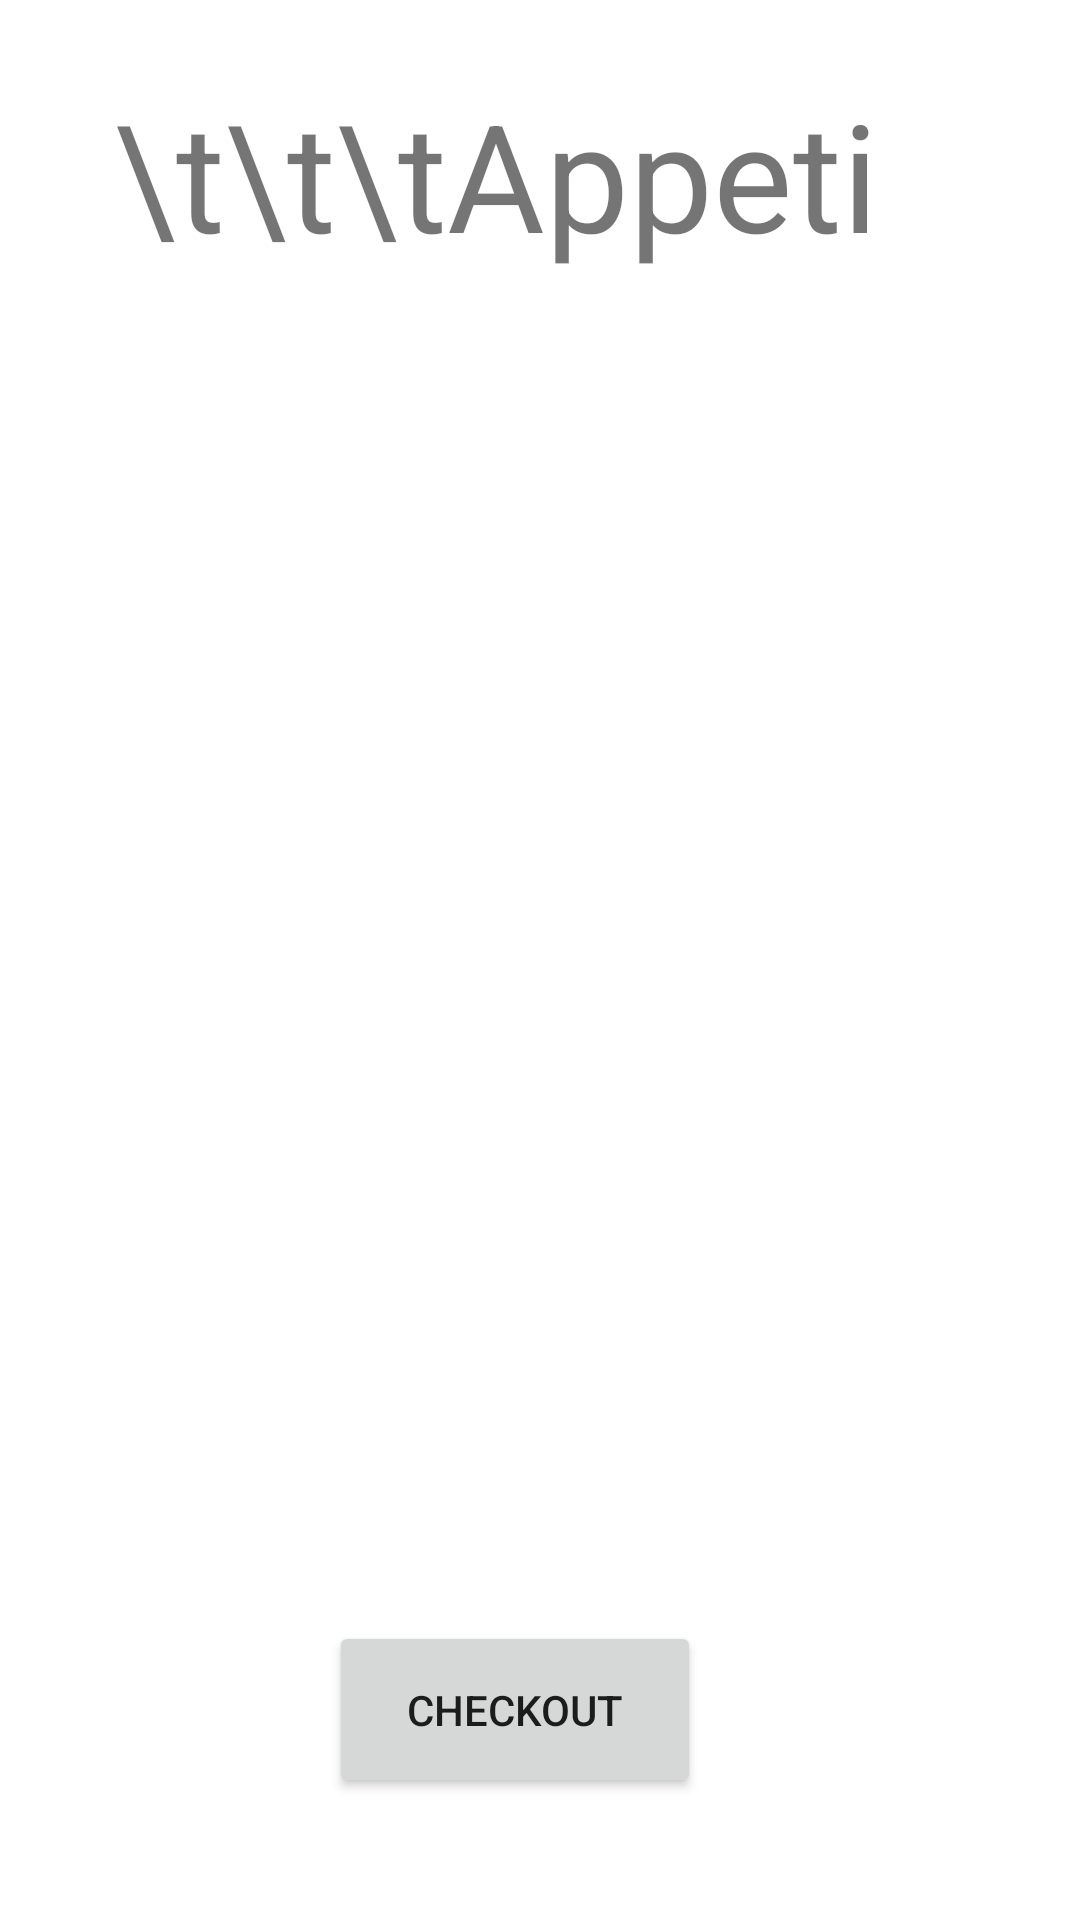

Reconstruct the res/layout file that produces this screen, plus the resources it refers to.
<!-- AndroidManifest.xml: application theme Theme.MIFO -->
<!-- res/layout/activity_appetizer.xml -->
<?xml version="1.0" encoding="utf-8"?>
<androidx.constraintlayout.widget.ConstraintLayout xmlns:android="http://schemas.android.com/apk/res/android"
    xmlns:app="http://schemas.android.com/apk/res-auto"
    xmlns:tools="http://schemas.android.com/tools"
    android:layout_width="match_parent"
    android:layout_height="match_parent"
    tools:context=".Appetizer">

    <TextView
        android:id="@+id/textView7"
        android:layout_width="267dp"
        android:layout_height="83dp"
        android:text="\t\t\tAppetizer"
        android:textSize="50sp"
        app:layout_constraintBottom_toBottomOf="parent"
        app:layout_constraintEnd_toEndOf="parent"
        app:layout_constraintHorizontal_bias="0.409"
        app:layout_constraintStart_toStartOf="parent"
        app:layout_constraintTop_toTopOf="parent"
        app:layout_constraintVertical_bias="0.044" />

    <androidx.recyclerview.widget.RecyclerView
        android:id="@+id/textapp"
        android:layout_width="321dp"
        android:layout_height="453dp"
        app:layout_constraintBottom_toBottomOf="parent"
        app:layout_constraintEnd_toEndOf="parent"
        app:layout_constraintStart_toStartOf="parent"
        app:layout_constraintTop_toTopOf="parent" />

    <Button
        android:id="@+id/cek"
        android:layout_width="124dp"
        android:layout_height="59dp"
        android:layout_marginStart="150dp"
        android:layout_marginTop="22dp"
        android:layout_marginEnd="167dp"
        android:layout_marginBottom="69dp"
        android:text="Checkout"
        app:layout_constraintBottom_toBottomOf="parent"
        app:layout_constraintEnd_toEndOf="parent"
        app:layout_constraintStart_toStartOf="parent"
        app:layout_constraintTop_toBottomOf="@+id/textapp" />

</androidx.constraintlayout.widget.ConstraintLayout>
<!-- resources referenced by this layout -->
<resources>
  <style name="Theme.MIFO" parent="Theme.MaterialComponents.DayNight.DarkActionBar">
          
          <item name="colorPrimary">@color/purple_500</item>
          <item name="colorPrimaryVariant">@color/purple_700</item>
          <item name="colorOnPrimary">@color/white</item>
          
          <item name="colorSecondary">@color/teal_200</item>
          <item name="colorSecondaryVariant">@color/teal_700</item>
          <item name="colorOnSecondary">@color/black</item>
          
          <item name="android:statusBarColor">?attr/colorPrimaryVariant</item>
          
      </style>
  <!-- not gathered from this repository: default colours our renderer supplied (Android Studio template values) -->
  <color name="purple_500">#FF6200EE</color>
  <color name="purple_700">#FF3700B3</color>
  <color name="teal_200">#FF03DAC5</color>
  <color name="teal_700">#FF018786</color>
  <color name="black">#FF000000</color>
  <color name="white">#FFFFFFFF</color>
</resources>
